Image classification data set "augmented_images" (agiftsanyazhar/Visi-Komputer on GitHub). Class labels (8): apple, banana, beetroot, bell pepper, cabbage, capsicum, carrot, cauliflower.

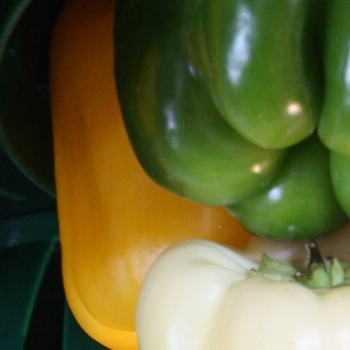
Label: capsicum

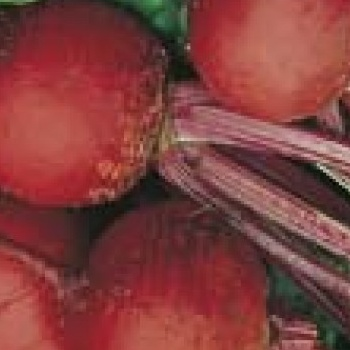
Label: beetroot

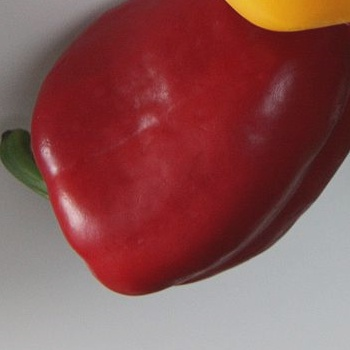
Label: bell pepper

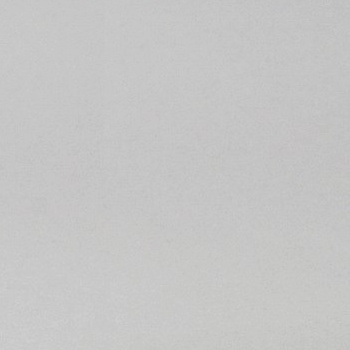
Label: carrot

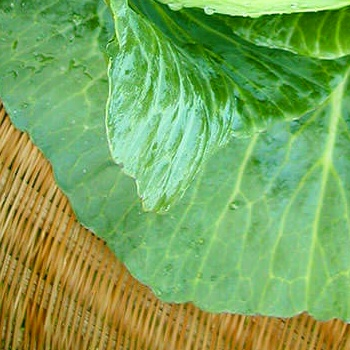
Label: cabbage

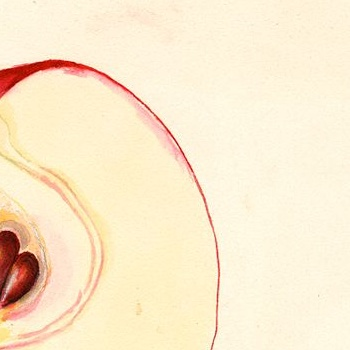
Label: apple
